Run: headless pygame with SDL's dummy video driver; simulated clock (each Clock.tick advances the game by its frame time, no real sleeping); random seed 0; keys injected as events and as key.get_pressed() state; no mouse input.
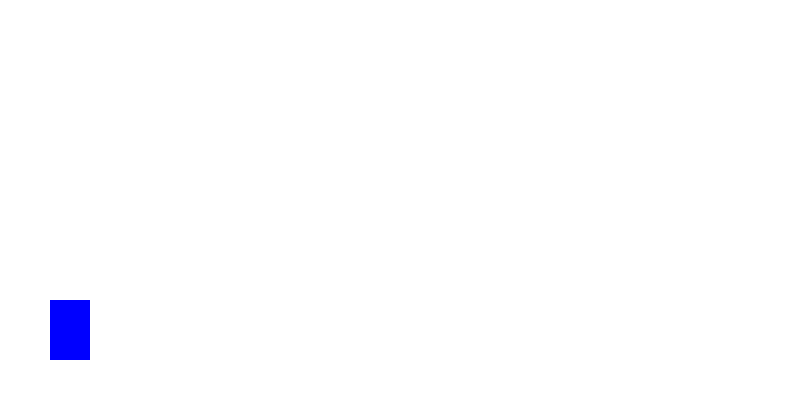
Frame 1 of 4 · flips 1–60 · no input
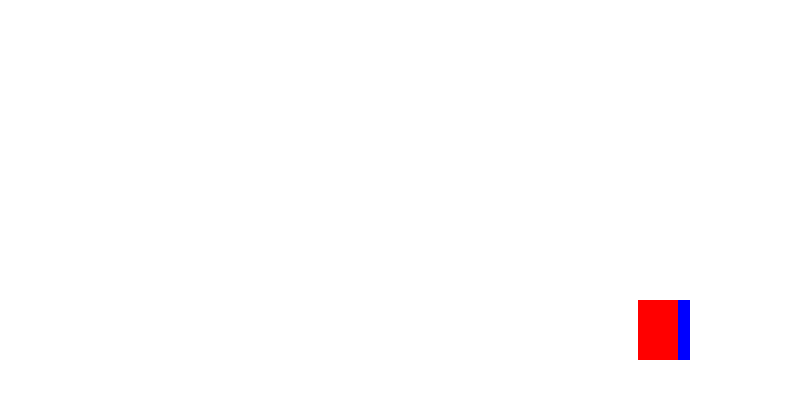
Frame 2 of 4 · flips 61–180 · tapped SPACE, RETURN · held RIGHT (→), D
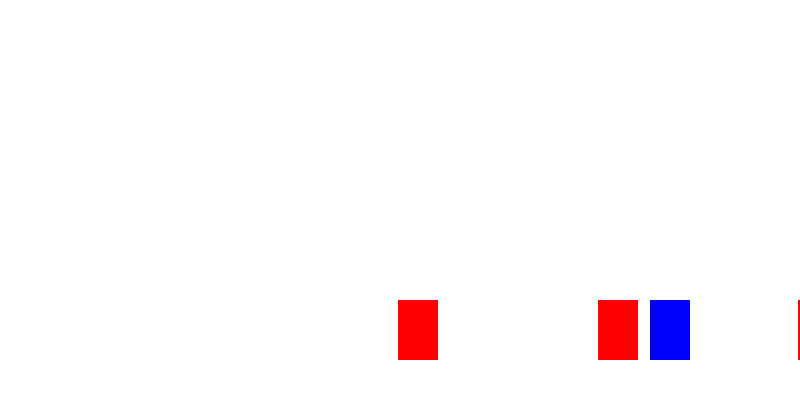
Frame 3 of 4 · flips 181–300 · held DOWN (↓), S
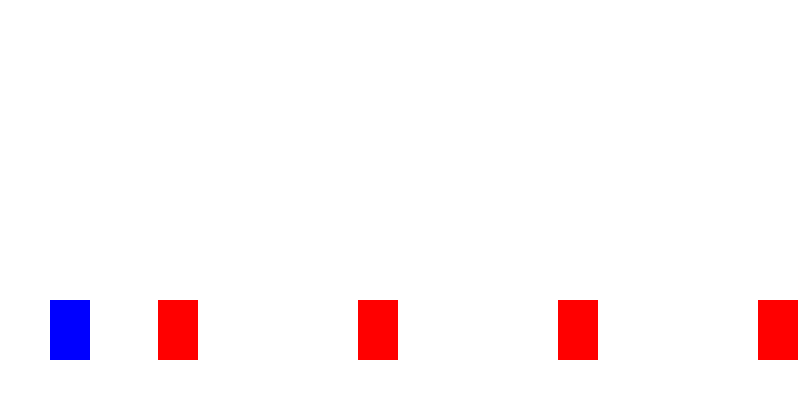
Frame 4 of 4 · flips 301–420 · held LEFT (←), A, UP (↑), W

The pygame program that drew these frames:

# Builds on Day 1 by adding projectiles and basic enemies

import pygame
import sys

pygame.init()
WIDTH, HEIGHT = 800, 400
WIN = pygame.display.set_mode((WIDTH, HEIGHT))
pygame.display.set_caption("Day 2 - Shooting & Enemies")
clock = pygame.time.Clock()

WHITE = (255, 255, 255)

class Player(pygame.sprite.Sprite):
    def __init__(self):
        super().__init__()
        self.image = pygame.Surface((40, 60))
        self.image.fill((0, 0, 255))
        self.rect = self.image.get_rect(topleft=(50, HEIGHT - 100))
        self.velocity_y = 0
        self.jump_power = -20
        self.gravity = 1
        self.on_ground = True

    def update(self, keys):
        if keys[pygame.K_LEFT]:
            self.rect.x -= 5
        if keys[pygame.K_RIGHT]:
            self.rect.x += 5
        if keys[pygame.K_SPACE] and self.on_ground:
            self.velocity_y = self.jump_power
            self.on_ground = False

        self.velocity_y += self.gravity
        self.rect.y += self.velocity_y
        if self.rect.y >= HEIGHT - 100:
            self.rect.y = HEIGHT - 100
            self.velocity_y = 0
            self.on_ground = True

class Projectile(pygame.sprite.Sprite):
    def __init__(self, x, y):
        super().__init__()
        self.image = pygame.Surface((10, 5))
        self.image.fill((0, 0, 0))
        self.rect = self.image.get_rect(center=(x, y))
        self.speed = 10

    def update(self):
        self.rect.x += self.speed
        if self.rect.x > WIDTH:
            self.kill()

class Enemy(pygame.sprite.Sprite):
    def __init__(self, x, y):
        super().__init__()
        self.image = pygame.Surface((40, 60))
        self.image.fill((255, 0, 0))
        self.rect = self.image.get_rect(topleft=(x, y))

    def update(self):
        self.rect.x -= 2
        if self.rect.right < 0:
            self.kill()

def main():
    player = Player()
    bullets = pygame.sprite.Group()
    enemies = pygame.sprite.Group()

    spawn_timer = 0
    run = True
    while run:
        clock.tick(60)
        WIN.fill(WHITE)
        keys = pygame.key.get_pressed()
        spawn_timer += 1

        for event in pygame.event.get():
            if event.type == pygame.QUIT:
                run = False

        player.update(keys)

        if keys[pygame.K_f]:
            bullets.add(Projectile(player.rect.right, player.rect.centery))

        if spawn_timer % 100 == 0:
            enemies.add(Enemy(WIDTH, HEIGHT - 100))

        bullets.update()
        enemies.update()

        WIN.blit(player.image, player.rect)
        bullets.draw(WIN)
        enemies.draw(WIN)
        pygame.display.update()

    pygame.quit()
    sys.exit()

if __name__ == "__main__":
    main()
